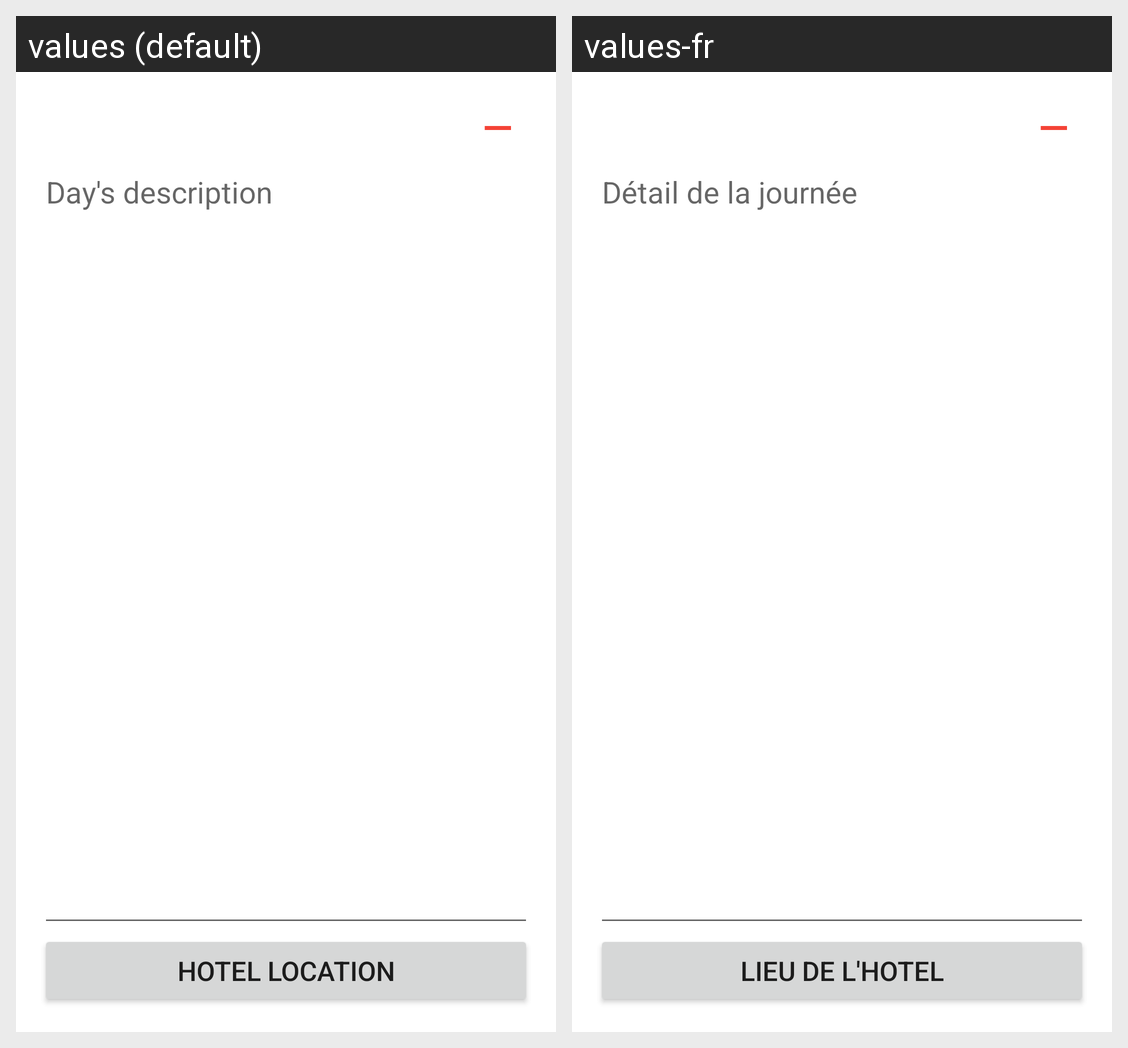

The same Android screen rendered under two of its app's locales, left to right. List the strings drawn on it with the default value and each locale's translation.
Android screen res/layout/view_day.xml rendered under 2 locales, left to right: values (default), values-fr. Device: Nexus 5 (rendered at 1080×1920; each locale shown at half size, 540×960, under a caption strip naming it); theme Theme.BonVoyage.
Strings drawn on this screen, with the default value and each locale's value (text and hints the layout hard-codes, and strings that could not be matched under every locale, appear in the picture but are not listed):

add_day_description
  values: Day's description
  values-fr: Détail de la journée

hotel_loc
  values: Hotel location
  values-fr: Lieu de l'hotel
